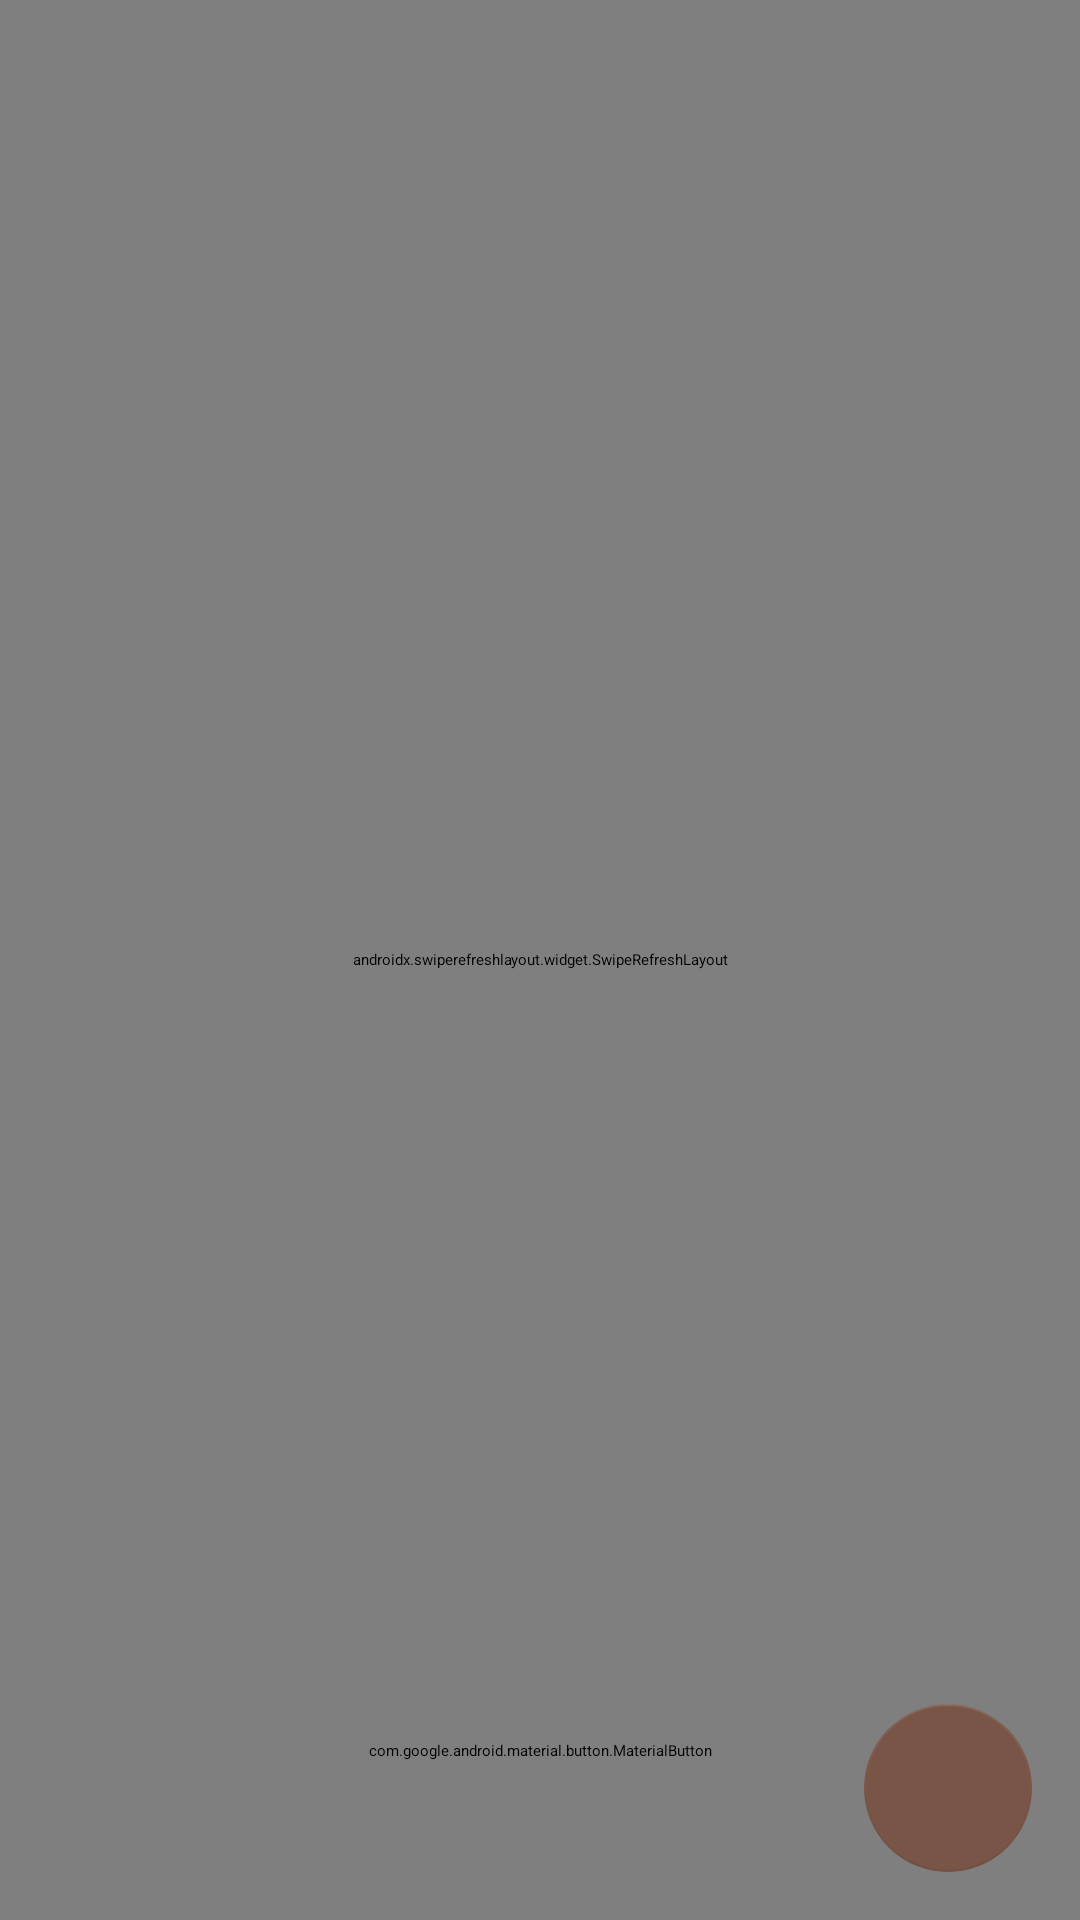

Produce the Android XML layout that renders to this screen, including the resource entries it uses.
<!-- AndroidManifest.xml: application theme AppThemeMaterial -->
<!-- res/layout/fragment_project_tasks.xml -->
<?xml version="1.0" encoding="utf-8"?>
<androidx.constraintlayout.widget.ConstraintLayout xmlns:android="http://schemas.android.com/apk/res/android"
    xmlns:app="http://schemas.android.com/apk/res-auto"
    xmlns:tools="http://schemas.android.com/tools"
    android:id="@+id/project_tasks_layout"
    android:layout_width="match_parent"
    android:layout_height="match_parent"
    android:background="@color/colorBackground"
    tools:context=".view.ui.project.fragments.ProjectTasksFragment">

    <com.google.android.material.floatingactionbutton.FloatingActionButton
        android:id="@+id/btnNewTask"
        android:layout_width="wrap_content"
        android:layout_height="wrap_content"
        android:layout_marginEnd="16dp"
        android:layout_marginBottom="16dp"
        android:clickable="true"
        android:src="@drawable/ic_adddp"
        android:tint="@color/colorBackground"
        app:backgroundTint="@color/colorPrimary"
        app:elevation="20dp"
        app:layout_constraintBottom_toBottomOf="parent"
        app:layout_constraintEnd_toEndOf="parent" />

    <TextView
        android:id="@+id/txtNoTasks"
        android:layout_width="wrap_content"
        android:layout_height="wrap_content"
        android:text="Please add Tasks..."
        android:textColor="@color/colorPrimaryDark"
        android:textSize="30sp"
        android:visibility="gone"
        app:layout_constraintBottom_toBottomOf="parent"
        app:layout_constraintEnd_toEndOf="parent"
        app:layout_constraintStart_toStartOf="@+id/swipe_layout"
        app:layout_constraintTop_toTopOf="@+id/swipe_layout" />


    <androidx.swiperefreshlayout.widget.SwipeRefreshLayout
        android:id="@+id/swipe_layout"
        android:layout_width="0dp"
        android:layout_height="0dp"
        app:layout_constraintBottom_toBottomOf="parent"
        app:layout_constraintEnd_toEndOf="parent"
        app:layout_constraintHorizontal_bias="0.0"
        app:layout_constraintStart_toStartOf="parent"
        app:layout_constraintTop_toTopOf="parent"
        app:layout_constraintVertical_bias="0.0">

        <androidx.recyclerview.widget.RecyclerView
            android:id="@+id/project_tasks_recycler"
            android:layout_width="0dp"
            android:layout_height="0dp"
            android:visibility="visible"
            app:layout_constraintBottom_toBottomOf="parent"
            app:layout_constraintEnd_toEndOf="parent"
            app:layout_constraintStart_toStartOf="parent"
            app:layout_constraintTop_toTopOf="parent"
            app:layout_constraintVertical_bias="0.0"
            tools:layout_conversion_absoluteHeight="731dp"
            tools:layout_conversion_absoluteWidth="0dp"
            tools:listitem="@layout/element_task" />

    </androidx.swiperefreshlayout.widget.SwipeRefreshLayout>

    <com.google.android.material.button.MaterialButton
        android:id="@+id/btnReleaseProject"
        style="@style/Widget.MaterialComponents.Button"
        android:layout_width="wrap_content"
        android:layout_height="wrap_content"
        android:layout_marginBottom="16dp"
        android:text="Release Project"
        android:textSize="18sp"
        app:layout_constraintBottom_toBottomOf="parent"
        app:layout_constraintEnd_toEndOf="parent"
        app:layout_constraintStart_toStartOf="parent" />


</androidx.constraintlayout.widget.ConstraintLayout>
<!-- res/layout/element_task.xml (included above) -->
<?xml version="1.0" encoding="utf-8"?>
<androidx.constraintlayout.widget.ConstraintLayout xmlns:android="http://schemas.android.com/apk/res/android"
    xmlns:app="http://schemas.android.com/apk/res-auto"
    xmlns:tools="http://schemas.android.com/tools"
    android:id="@+id/element_task_selected_layout"
    android:layout_width="match_parent"
    android:layout_height="wrap_content"
    android:background="@drawable/element_task_background"
    android:paddingStart="8dp"
    android:paddingTop="16dp"
    android:paddingEnd="8dp"
    android:paddingBottom="16dp">

    <androidx.constraintlayout.widget.ConstraintLayout
        android:id="@+id/element_task_inner_content"
        android:layout_width="0dp"
        android:layout_height="wrap_content"
        android:layout_marginTop="8dp"
        android:visibility="gone"
        app:layout_constraintBottom_toBottomOf="parent"
        app:layout_constraintEnd_toEndOf="parent"
        app:layout_constraintStart_toStartOf="parent"
        app:layout_constraintTop_toBottomOf="@+id/element_task_name"
        app:layout_constraintVertical_bias="0.0">

        <TextView
            android:id="@+id/element_task_info_description"
            android:layout_width="0dp"
            android:layout_height="wrap_content"
            android:layout_marginEnd="8dp"
            android:fontFamily="sans-serif-light"
            android:textSize="14sp"
            app:layout_constraintEnd_toStartOf="@+id/element_task_guideline"
            app:layout_constraintStart_toStartOf="parent"
            app:layout_constraintTop_toBottomOf="@+id/element_task_completed"
            tools:text="Soy un textview re loco de la descripción de una tarea, aguante el Mambue loco no me importa nada" />

        <androidx.constraintlayout.widget.Guideline
            android:id="@+id/element_task_guideline"
            android:layout_width="wrap_content"
            android:layout_height="wrap_content"
            android:orientation="vertical"
            app:layout_constraintGuide_percent="0.7" />

        <TextView
            android:id="@+id/element_task_difficulty"
            android:layout_width="0dp"
            android:layout_height="wrap_content"
            android:layout_marginStart="8dp"
            android:fontFamily="sans-serif-light"
            android:textAlignment="textEnd"
            android:textSize="18sp"
            android:textStyle="bold"
            app:layout_constraintEnd_toEndOf="parent"
            app:layout_constraintHorizontal_bias="1.0"
            app:layout_constraintStart_toStartOf="@+id/element_task_guideline"
            app:layout_constraintTop_toBottomOf="@+id/element_task_completed"
            tools:text="Normal" />

        <com.google.android.material.checkbox.MaterialCheckBox
            android:id="@+id/element_task_completed"
            android:layout_width="wrap_content"
            android:layout_height="wrap_content"
            android:text="Completed"
            app:layout_constraintStart_toStartOf="parent"
            app:layout_constraintTop_toTopOf="parent" />
    </androidx.constraintlayout.widget.ConstraintLayout>

    <TextView
        android:id="@+id/element_task_name"
        android:layout_width="wrap_content"
        android:layout_height="wrap_content"
        android:layout_marginStart="16dp"
        android:fontFamily="sans-serif-medium"
        android:textSize="24sp"
        app:layout_constraintStart_toStartOf="parent"
        app:layout_constraintTop_toTopOf="parent"
        tools:text="Clean Mambue's Ass" />

    <ImageButton
        android:id="@+id/element_task_button"
        android:layout_width="0dp"
        android:layout_height="0dp"
        android:background="@drawable/button_expand"
        app:layout_constraintBottom_toBottomOf="@+id/element_task_name"
        app:layout_constraintDimensionRatio="1:1"
        app:layout_constraintEnd_toEndOf="parent"
        app:layout_constraintTop_toTopOf="@+id/element_task_name" />

</androidx.constraintlayout.widget.ConstraintLayout>
<!-- resources referenced by this layout -->
<resources>
  <color name="colorBackground">#D7CCC8</color>
  <color name="colorPrimary">#795548</color>
  <color name="colorPrimaryDark">#5D4037</color>
  <!-- drawable element_task_background (drawable) -->
  <?xml version="1.0" encoding="utf-8"?>
  <selector xmlns:android="http://schemas.android.com/apk/res/android">
      <item android:drawable="@color/colorPrimaryLight" android:state_activated="true"/>
      <item android:drawable="@android:color/white" android:state_activated="false"/>
  </selector>
  <style name="AppThemeMaterial" parent="MaterialDrawerTheme.Light">
          <item name="actionBarSize">50dp</item>
          <item name="colorPrimary">@color/colorPrimary</item>
          <item name="colorPrimaryDark">@color/colorPrimaryDark</item>
          <item name="colorAccent">@color/colorAccent</item>
      </style>
  <color name="colorPrimaryLight">#A1887F</color>
  <color name="colorAccent">#3E2723</color>
</resources>
